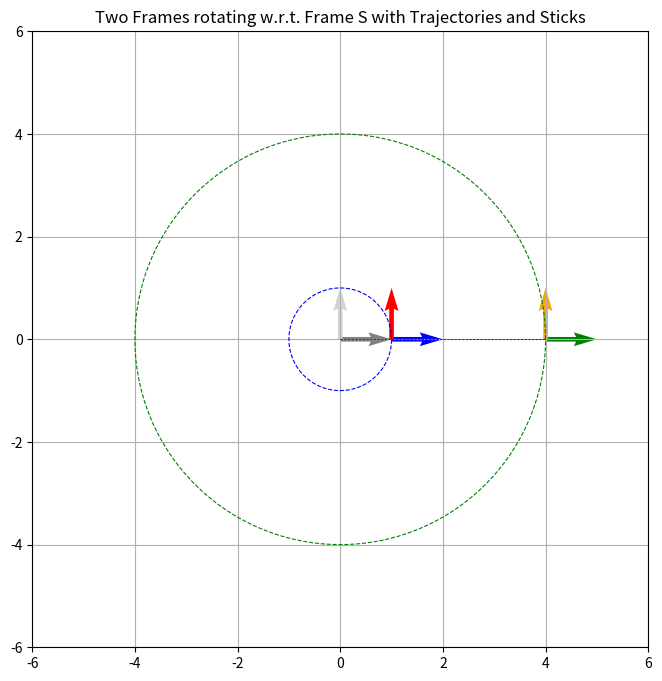

Source code (Python):
import numpy as np
import matplotlib.pyplot as plt
from matplotlib.animation import FuncAnimation

# Setup the figure
fig = plt.figure(figsize=(8, 8))
ax = fig.add_subplot(111)
ax.set_xlim(-6, 6)
ax.set_ylim(-6, 6)
ax.set_aspect('equal')
ax.grid(True)
ax.set_title('Two Frames rotating w.r.t. Frame S with Trajectories and Sticks')

# Draw static Frame S (space frame)
ax.quiver(0, 0, 1, 0, angles='xy', scale_units='xy', scale=1, color='gray', label='S-x')
ax.quiver(0, 0, 0, 1, angles='xy', scale_units='xy', scale=1, color='lightgray', label='S-y')

# Radii
r1 = 1.0 # Radius for object 1
r2 = 4.0  # Radius for object 2

# Draw trajectory circles
theta_circle = np.linspace(0, 2*np.pi, 300)
circle1_x = r1 * np.cos(theta_circle)
circle1_y = r1 * np.sin(theta_circle)
circle2_x = r2 * np.cos(theta_circle)
circle2_y = r2 * np.sin(theta_circle)

ax.plot(circle1_x, circle1_y, '--b', linewidth=0.8, label='Trajectory 1')
ax.plot(circle2_x, circle2_y, '--g', linewidth=0.8, label='Trajectory 2')

# Create quivers for Frame B1 (object 1, radius r1)
frame_b1_x = ax.quiver(0, 0, 1, 0, angles='xy', scale_units='xy', scale=1, color='blue')
frame_b1_y = ax.quiver(0, 0, 0, 1, angles='xy', scale_units='xy', scale=1, color='red')

# Create quivers for Frame B2 (object 2, radius r2)
frame_b2_x = ax.quiver(0, 0, 1, 0, angles='xy', scale_units='xy', scale=1, color='green')
frame_b2_y = ax.quiver(0, 0, 0, 1, angles='xy', scale_units='xy', scale=1, color='orange')

# Create sticks (lines) from center to the objects
stick, = ax.plot([0, 0], [0, 0], 'k--', linewidth=0.5)

# Animation function
def update(frame):
    theta = np.deg2rad(frame)
    R = np.array([[np.cos(theta), -np.sin(theta)],
                  [np.sin(theta),  np.cos(theta)]])
    
    # Object 1
    center1 = r1 * np.array([np.cos(theta), np.sin(theta)])
    x_b1 = R @ np.array([1.0, 0])
    y_b1 = R @ np.array([0, 1.0])
    frame_b1_x.set_offsets(center1)
    frame_b1_x.set_UVC(x_b1[0], x_b1[1])
    frame_b1_y.set_offsets(center1)
    frame_b1_y.set_UVC(y_b1[0], y_b1[1])

    # Object 2
    center2 = r2 * np.array([np.cos(theta), np.sin(theta)])
    x_b2 = R @ np.array([1.0, 0])
    y_b2 = R @ np.array([0, 1.0])
    frame_b2_x.set_offsets(center2)
    frame_b2_x.set_UVC(x_b2[0], x_b2[1])
    frame_b2_y.set_offsets(center2)
    frame_b2_y.set_UVC(y_b2[0], y_b2[1])

    stick.set_data([0, center2[0]], [0, center2[1]])

    return frame_b1_x, frame_b1_y, frame_b2_x, frame_b2_y, stick

# Animate the planar rotation
ani = FuncAnimation(fig, update, frames=np.linspace(0, 360, 120), interval=50, blit=True)
plt.show()
